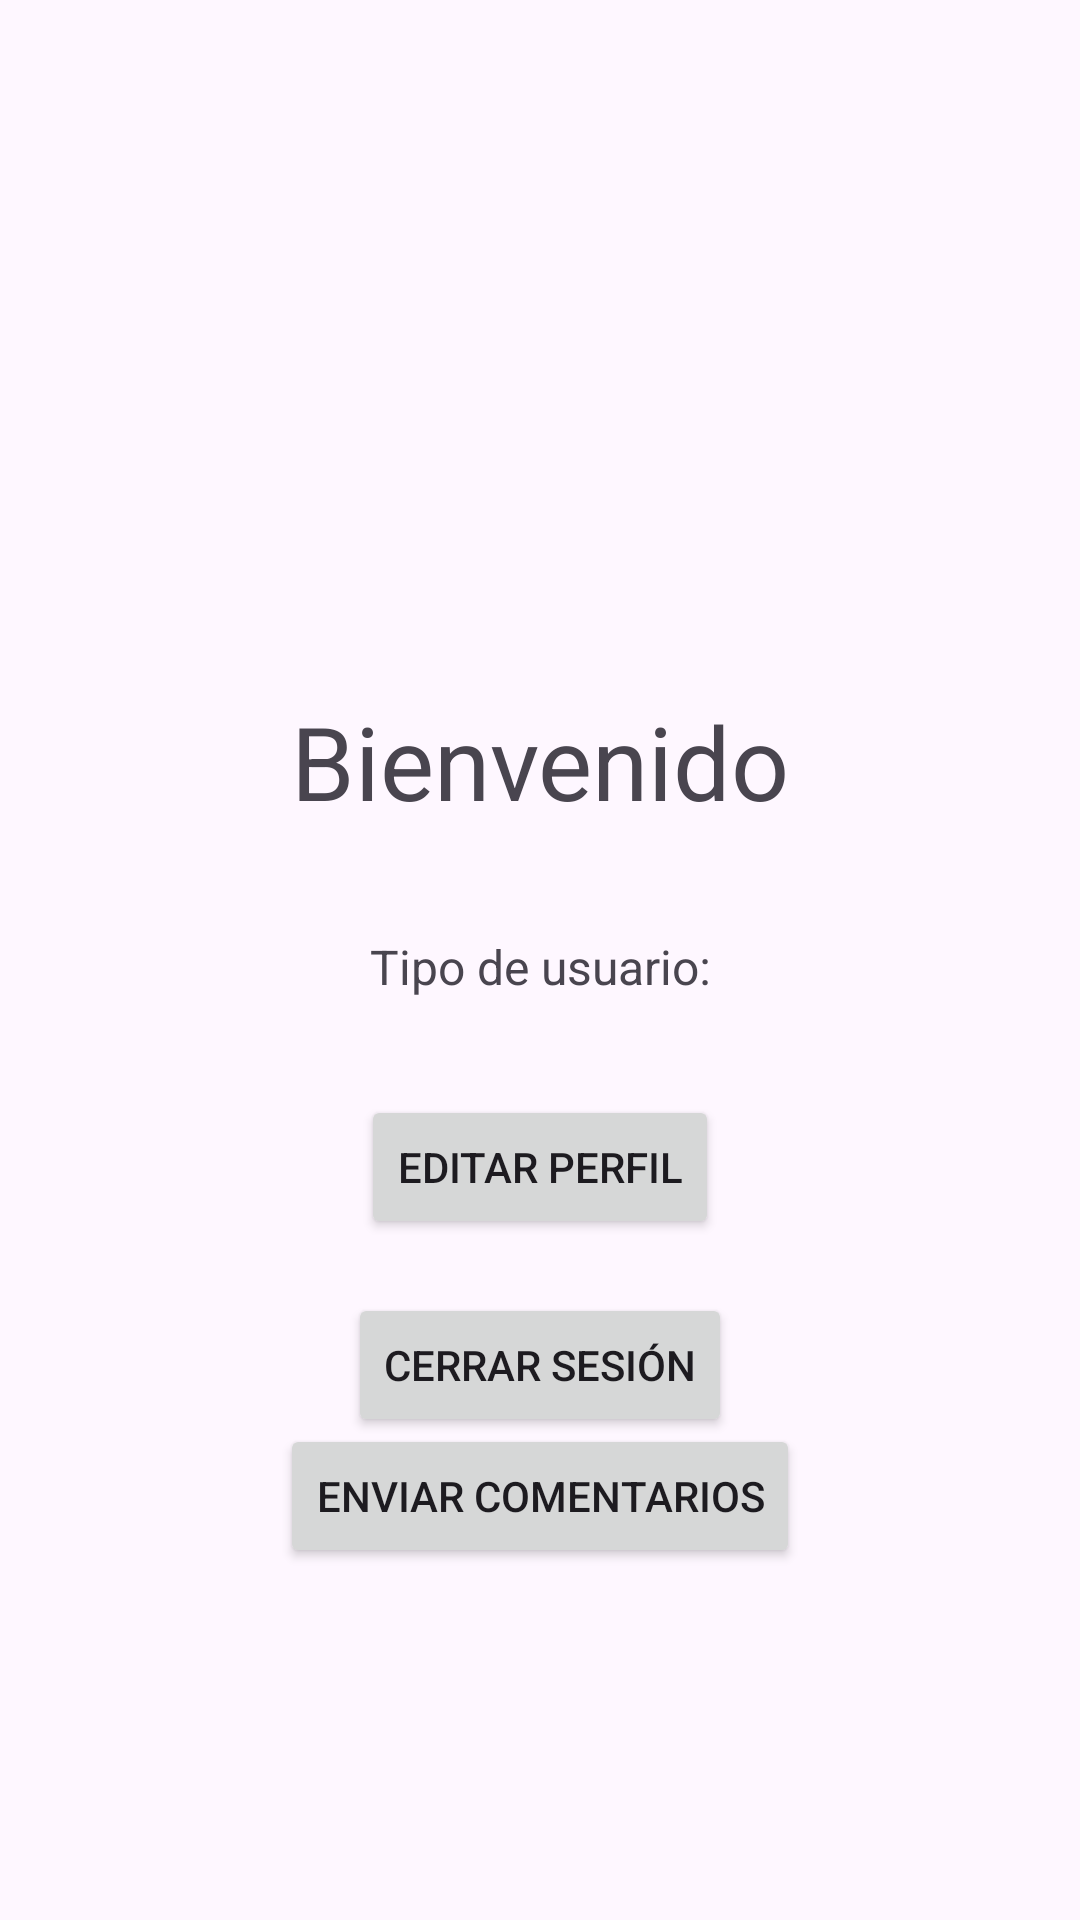

The Android layout XML behind this screen, and the referenced resources:
<!-- AndroidManifest.xml: application theme Theme.ProyectoFinalMQTT -->
<!-- res/layout/activity_home.xml -->
<?xml version="1.0" encoding="utf-8"?>
<androidx.constraintlayout.widget.ConstraintLayout xmlns:android="http://schemas.android.com/apk/res/android"
    xmlns:app="http://schemas.android.com/apk/res-auto"
    xmlns:tools="http://schemas.android.com/tools"
    android:id="@+id/main"
    android:layout_width="match_parent"
    android:layout_height="match_parent"
    tools:context=".HomeActivity">

    <TextView
        android:id="@+id/tvBienvenida"
        android:layout_width="wrap_content"
        android:layout_height="wrap_content"
        android:layout_marginStart="123dp"
        android:layout_marginTop="294dp"
        android:layout_marginEnd="123dp"
        android:layout_marginBottom="12dp"
        android:text="Bienvenido"
        android:textSize="34sp"
        app:layout_constraintBottom_toTopOf="@+id/tvRol"
        app:layout_constraintEnd_toEndOf="parent"
        app:layout_constraintStart_toStartOf="parent"
        app:layout_constraintTop_toTopOf="parent" />

    <TextView
        android:id="@+id/tvRol"
        android:layout_width="wrap_content"
        android:layout_height="wrap_content"
        android:layout_marginStart="173dp"
        android:layout_marginTop="23dp"
        android:layout_marginEnd="173dp"
        android:layout_marginBottom="14dp"
        android:text="Tipo de usuario:"
        android:textSize="16sp"
        app:layout_constraintBottom_toTopOf="@+id/btnEditarPerfil"
        app:layout_constraintEnd_toEndOf="parent"
        app:layout_constraintStart_toStartOf="parent"
        app:layout_constraintTop_toBottomOf="@+id/tvBienvenida" />

    <Button
        android:id="@+id/btnEditarPerfil"
        android:layout_width="wrap_content"
        android:layout_height="wrap_content"
        android:layout_marginStart="163dp"
        android:layout_marginTop="18dp"
        android:layout_marginEnd="163dp"
        android:layout_marginBottom="9dp"
        android:text="Editar Perfil"
        app:layout_constraintBottom_toTopOf="@+id/btnLogout"
        app:layout_constraintEnd_toEndOf="parent"
        app:layout_constraintStart_toStartOf="parent"
        app:layout_constraintTop_toBottomOf="@+id/tvRol" />

    <Button
        android:id="@+id/btnLogout"
        android:layout_width="wrap_content"
        android:layout_height="wrap_content"
        android:layout_marginStart="138dp"
        android:layout_marginTop="9dp"
        android:layout_marginEnd="138dp"
        android:layout_marginBottom="224dp"
        android:text="Cerrar Sesión"
        app:layout_constraintBottom_toBottomOf="parent"
        app:layout_constraintEnd_toEndOf="parent"
        app:layout_constraintStart_toStartOf="parent"
        app:layout_constraintTop_toBottomOf="@+id/btnEditarPerfil" />

    <Button
        android:id="@+id/btnFeedback"
        android:layout_width="wrap_content"
        android:layout_height="wrap_content"
        android:layout_marginStart="162dp"
        android:layout_marginTop="18dp"
        android:layout_marginEnd="162dp"
        android:layout_marginBottom="140dp"
        android:text="Enviar Comentarios"
        app:layout_constraintBottom_toBottomOf="parent"
        app:layout_constraintEnd_toEndOf="parent"
        app:layout_constraintStart_toStartOf="parent"
        app:layout_constraintTop_toBottomOf="@+id/btnLogout" />
</androidx.constraintlayout.widget.ConstraintLayout>
<!-- resources referenced by this layout -->
<resources>
  <style name="Theme.ProyectoFinalMQTT" parent="Base.Theme.ProyectoFinalMQTT" />
  <style name="Base.Theme.ProyectoFinalMQTT" parent="Theme.Material3.DayNight.NoActionBar">
          
          
      </style>
</resources>
